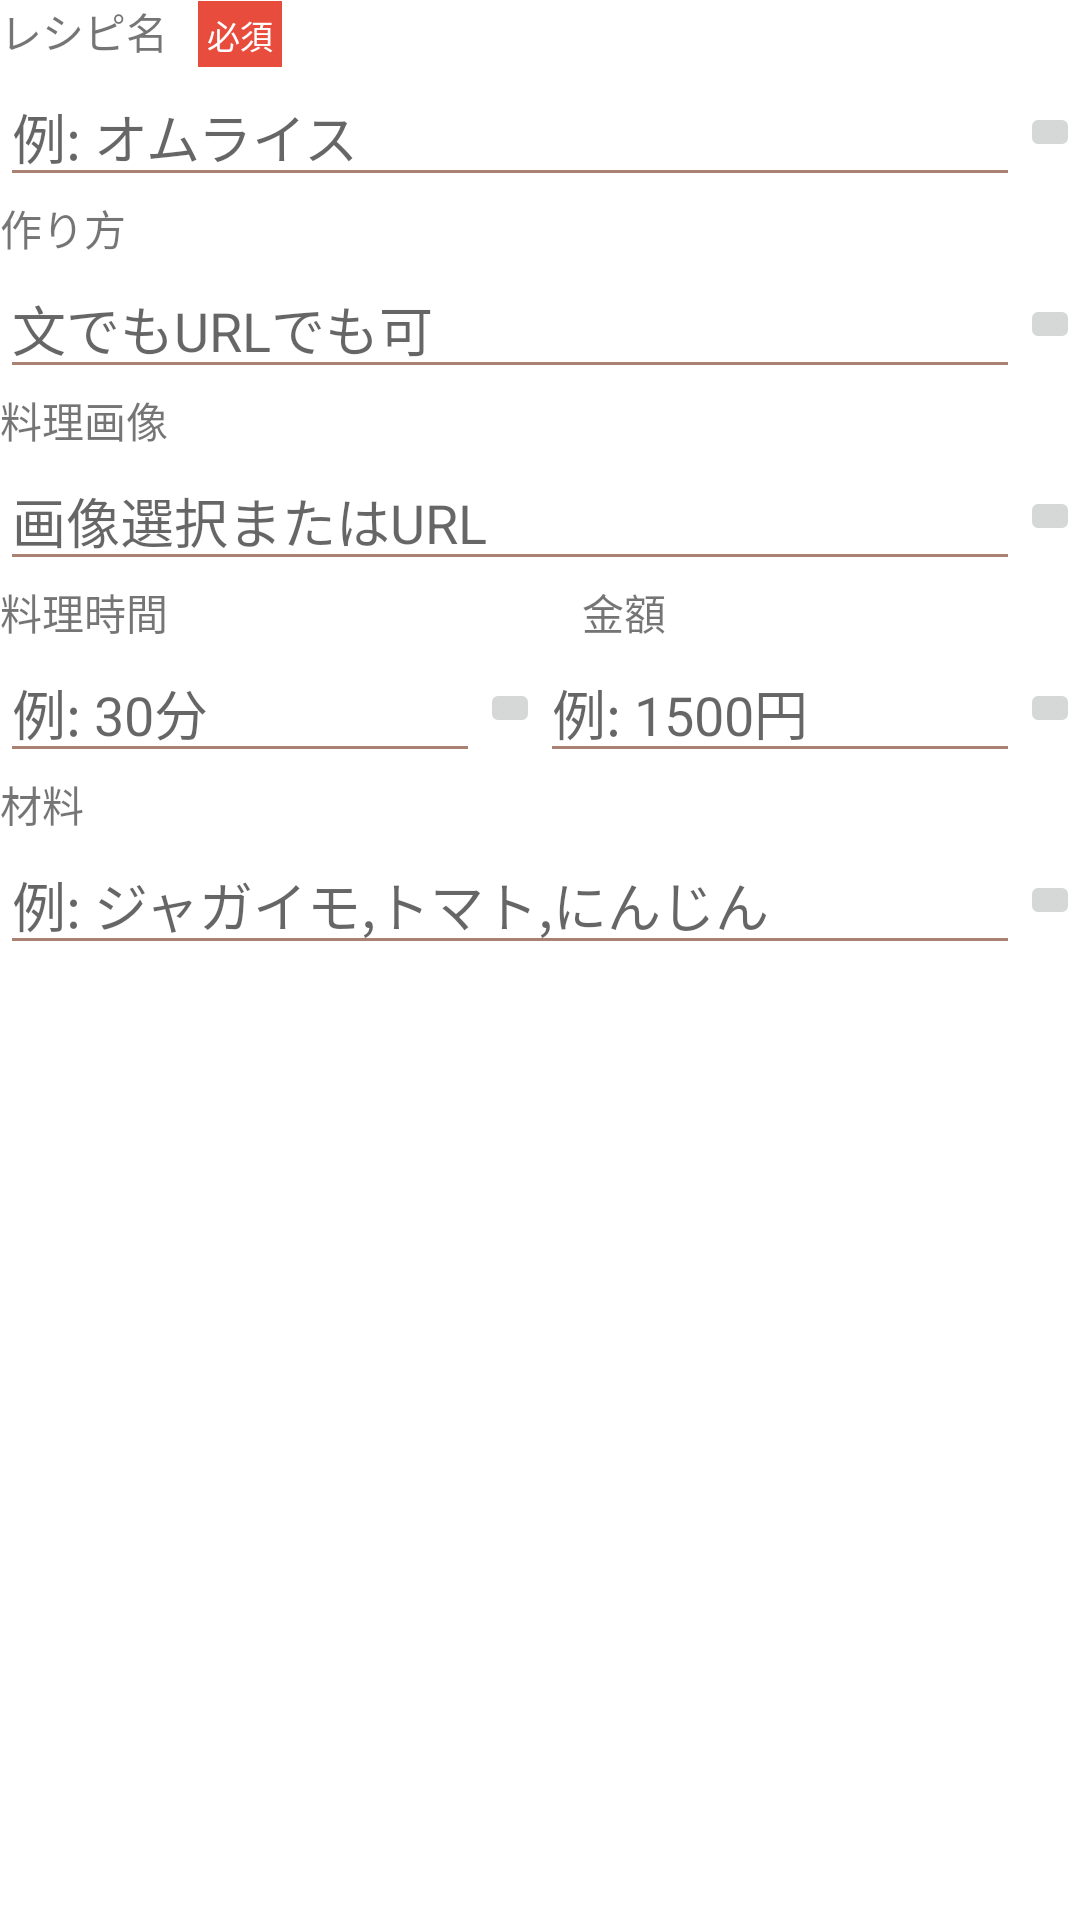

Layout XML and referenced resources for this Android screen:
<!-- AndroidManifest.xml: application theme Theme.CalendarTestApp -->
<!-- res/layout/edit_recipe_dialog.xml -->
<?xml version="1.0" encoding="utf-8"?>
<ScrollView xmlns:android="http://schemas.android.com/apk/res/android"
    android:layout_width="wrap_content"
    android:layout_height="wrap_content"
    android:layout_gravity="center">


    <LinearLayout
        android:layout_width="match_parent"
        android:layout_height="wrap_content"
        android:orientation="vertical">

        <LinearLayout
            android:layout_width="wrap_content"
            android:layout_height="wrap_content"
            android:orientation="horizontal">

            <TextView
                android:layout_width="wrap_content"
                android:layout_height="wrap_content"
                android:text="レシピ名"/>

            <TextView
                android:layout_width="wrap_content"
                android:layout_height="wrap_content"
                android:padding="3dp"
                android:layout_marginStart="10dp"
                android:background="#e74c3c"
                android:textColor="@color/white"
                android:textSize="11dp"
                android:text="必須"/>

        </LinearLayout>

        <LinearLayout
            android:layout_width="match_parent"
            android:layout_height="wrap_content"
            android:orientation="horizontal">

            <EditText
                android:id="@+id/recipeTitle"
                android:layout_width="0dp"
                android:layout_height="wrap_content"
                android:layout_weight="1"
                android:inputType="text"
                android:hint="例: オムライス"/>

            <ImageButton
                android:layout_width="20dp"
                android:layout_height="20dp"
                android:layout_gravity="center"
                android:src="@drawable/ic_baseline_close_24"/>

        </LinearLayout>

        <TextView
            android:layout_width="wrap_content"
            android:layout_height="wrap_content"
            android:text="作り方"/>

        <LinearLayout
            android:layout_width="match_parent"
            android:layout_height="wrap_content"
            android:orientation="horizontal">

            <EditText
                android:id="@+id/recipe"
                android:layout_width="0dp"
                android:layout_height="wrap_content"
                android:layout_weight="1"
                android:inputType="text"
                android:hint="文でもURLでも可"/>

            <ImageButton
                android:layout_width="20dp"
                android:layout_height="20dp"
                android:layout_gravity="center"
                android:src="@drawable/ic_baseline_close_24"/>

        </LinearLayout>

        <TextView
            android:layout_width="wrap_content"
            android:layout_height="wrap_content"
            android:text="料理画像"/>

        <LinearLayout
            android:layout_width="match_parent"
            android:layout_height="wrap_content"
            android:orientation="horizontal">

            <EditText
                android:id="@+id/foodImageUrl"
                android:layout_width="0dp"
                android:layout_height="wrap_content"
                android:layout_weight="1"
                android:inputType="textUri"
                android:hint="画像選択またはURL"/>

            <ImageButton
                android:layout_width="20dp"
                android:layout_height="20dp"
                android:layout_gravity="center"
                android:src="@drawable/ic_baseline_close_24"/>

        </LinearLayout>

        <LinearLayout
            android:layout_width="match_parent"
            android:layout_height="wrap_content">

            <TextView
                android:layout_width="wrap_content"
                android:layout_height="wrap_content"
                android:layout_weight="1"
                android:text="料理時間"/>

            <TextView
                android:layout_width="wrap_content"
                android:layout_height="wrap_content"
                android:layout_weight="1"
                android:text="金額"/>

        </LinearLayout>

        <LinearLayout
            android:layout_width="match_parent"
            android:layout_height="wrap_content"
            android:orientation="horizontal">

            <EditText
                android:id="@+id/recipeIndication"
                android:layout_width="0dp"
                android:layout_height="wrap_content"
                android:layout_weight="1"
                android:inputType="text"
                android:hint="例: 30分"/>

            <ImageButton
                android:layout_width="20dp"
                android:layout_height="20dp"
                android:layout_gravity="center"
                android:src="@drawable/ic_baseline_close_24"/>

            <EditText
                android:id="@+id/recipeCost"
                android:layout_width="0dp"
                android:layout_height="wrap_content"
                android:layout_weight="1"
                android:inputType="text"
                android:hint="例: 1500円"/>

            <ImageButton
                android:layout_width="20dp"
                android:layout_height="20dp"
                android:layout_gravity="center"
                android:src="@drawable/ic_baseline_close_24"/>

        </LinearLayout>

        <TextView
            android:layout_width="wrap_content"
            android:layout_height="wrap_content"
            android:text="材料"/>

        <LinearLayout
            android:layout_width="match_parent"
            android:layout_height="wrap_content"
            android:orientation="horizontal">

            <EditText
                android:id="@+id/recipeMaterial"
                android:layout_width="0dp"
                android:layout_height="wrap_content"
                android:layout_weight="1"
                android:inputType="textUri"
                android:hint="例: ジャガイモ,トマト,にんじん"/>

            <ImageButton
                android:layout_width="20dp"
                android:layout_height="20dp"
                android:layout_gravity="center"
                android:src="@drawable/ic_baseline_close_24"/>

        </LinearLayout>

    </LinearLayout>
</ScrollView>
<!-- resources referenced by this layout -->
<resources>
  <color name="white">#FFFFFFFF</color>
  <style name="Theme.CalendarTestApp" parent="Theme.MaterialComponents.DayNight.NoActionBar">
          
          <item name="colorPrimary">@color/brown_500</item>
          <item name="colorPrimaryVariant">@color/brown_700</item>
          <item name="colorOnPrimary">@color/white</item>
          
          <item name="colorSecondary">@color/brown_200</item>
          <item name="colorSecondaryVariant">@color/teal_700</item>
          <item name="colorOnSecondary">@color/black</item>
          
          <item name="android:statusBarColor" tools:targetApi="l">@color/white</item>
          <item name="android:windowLightStatusBar" tools:targetApi="M">true</item>
          
          <item name="colorControlNormal">@color/brown_200</item>
      </style>
  <color name="brown_500">#795548</color>
  <color name="brown_700">#4b2c20</color>
  <color name="brown_200">#a98274</color>
  <color name="teal_700">#FF018786</color>
  <color name="black">#FF000000</color>
</resources>
